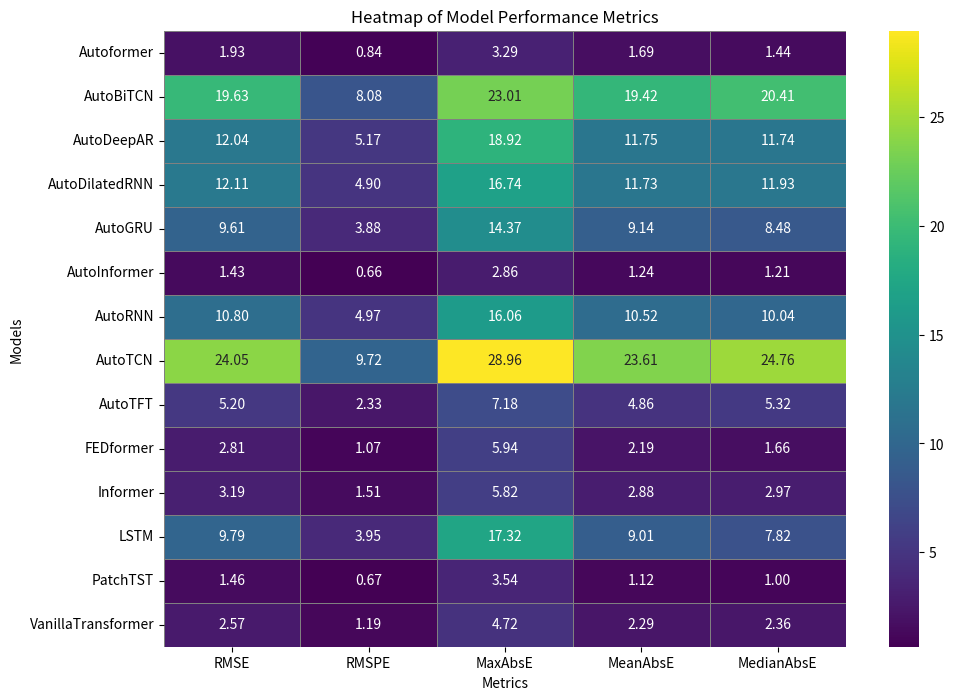

Python code for this plot:
import matplotlib.pyplot as plt
import seaborn as sns
import numpy as np
import pandas as pd

# Dados
models = ['Autoformer', 'AutoBiTCN', 'AutoDeepAR', 'AutoDilatedRNN', 'AutoGRU', 'AutoInformer', 'AutoRNN', 'AutoTCN', 'AutoTFT', 'FEDformer', 'Informer', 'LSTM', 'PatchTST', 'VanillaTransformer']
metrics = ['RMSE', 'RMSPE', 'MaxAbsE', 'MeanAbsE', 'MedianAbsE']
data = np.array([
    [1.93, 0.84, 3.29, 1.69, 1.44],
    [19.63, 8.08, 23.01, 19.42, 20.41],
    [12.04, 5.17, 18.92, 11.75, 11.74],
    [12.11, 4.90, 16.74, 11.73, 11.93],
    [9.61, 3.88, 14.37, 9.14, 8.48],
    [1.43, 0.66, 2.86, 1.24, 1.21],
    [10.80, 4.97, 16.06, 10.52, 10.04],
    [24.05, 9.72, 28.96, 23.61, 24.76],
    [5.20, 2.33, 7.18, 4.86, 5.32],
    [2.81, 1.07, 5.94, 2.19, 1.66],
    [3.19, 1.51, 5.82, 2.88, 2.97],
    [9.79, 3.95, 17.32, 9.01, 7.82],
    [1.46, 0.67, 3.54, 1.12, 1.00],
    [2.57, 1.19, 4.72, 2.29, 2.36]
])

# Cria um DataFrame para melhor manipulação dos dados
df = pd.DataFrame(data, index=models, columns=metrics)

# Cria o gráfico de calor
plt.figure(figsize=(11, 8))
sns.heatmap(df, annot=True, fmt=".2f", cmap='viridis', linewidths=.5, linecolor='gray')
plt.title('Heatmap of Model Performance Metrics')
plt.xlabel('Metrics')
plt.ylabel('Models')

plt.show()

